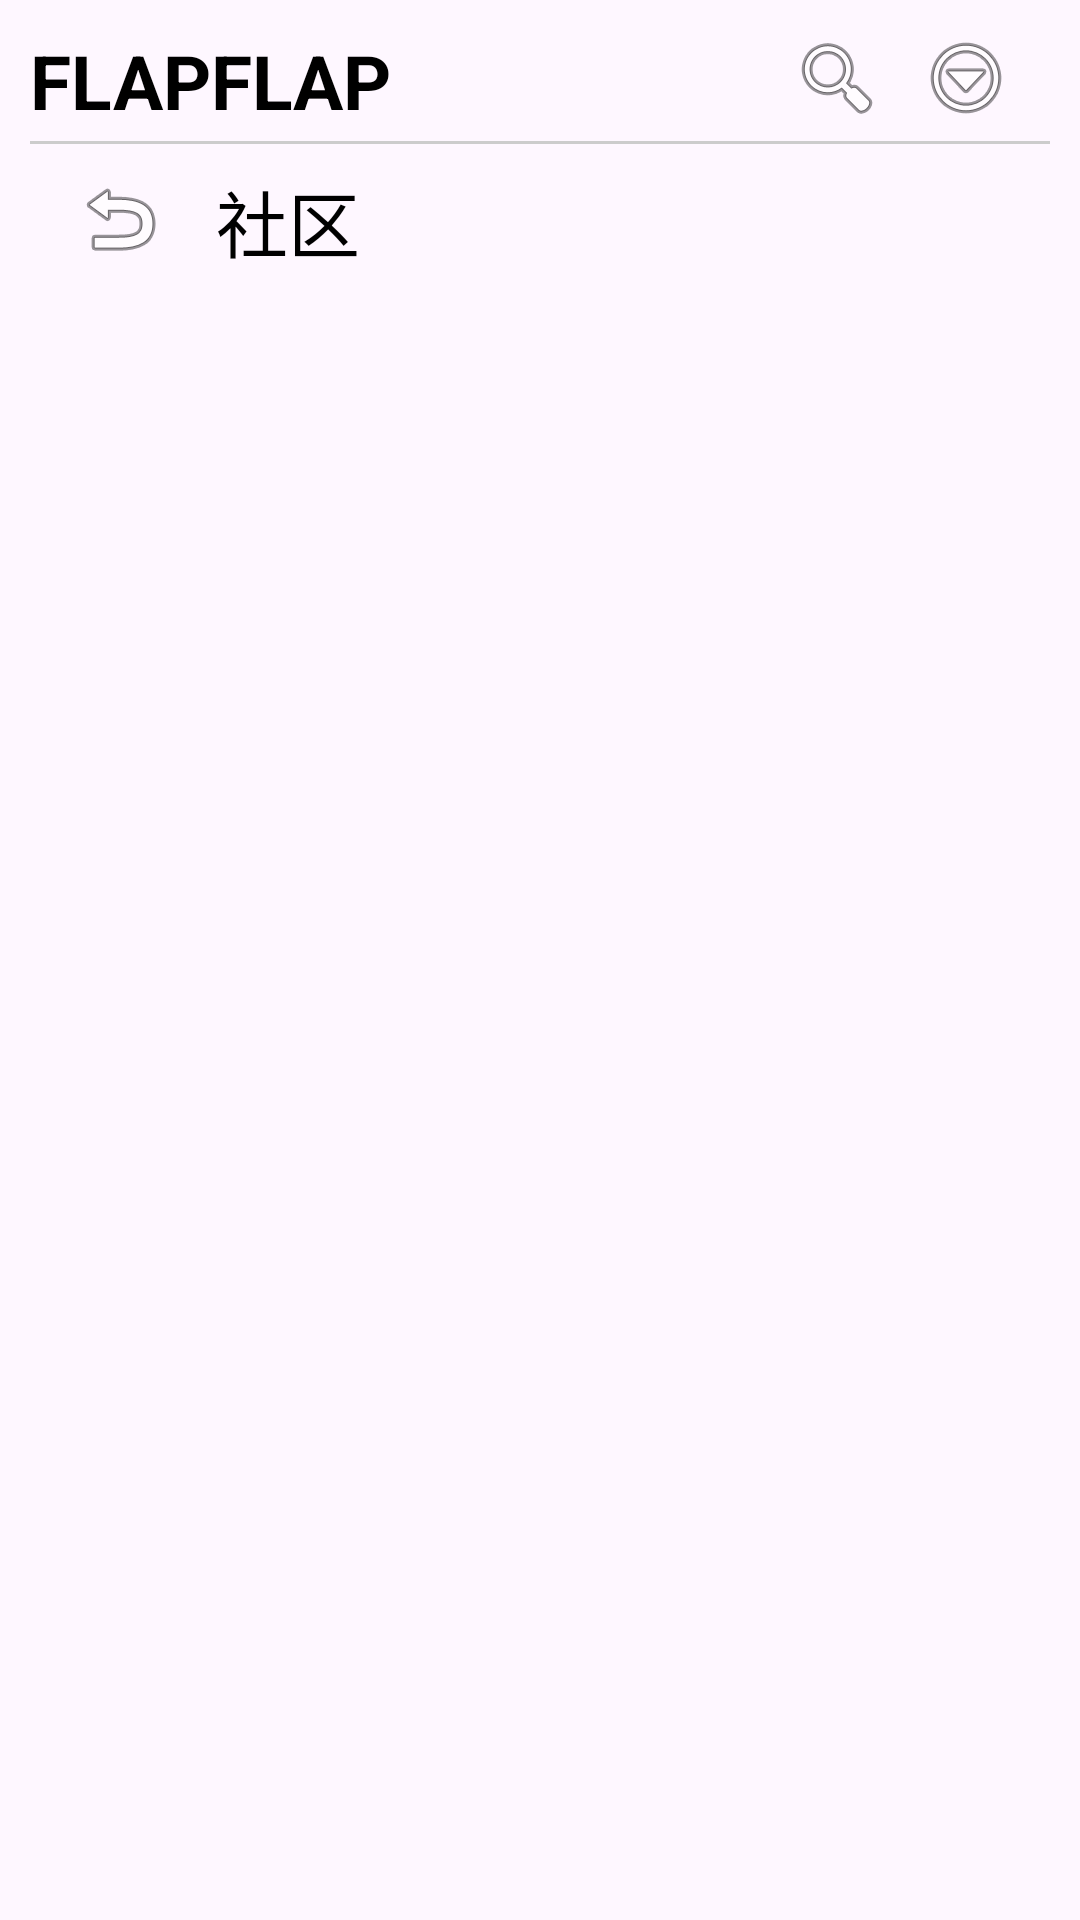

Reconstruct the res/layout file that produces this screen, plus the resources it refers to.
<!-- AndroidManifest.xml: application theme Theme.Flapflap_front -->
<!-- res/layout/activity_all_community.xml -->
<?xml version="1.0" encoding="utf-8"?>
<androidx.constraintlayout.widget.ConstraintLayout xmlns:android="http://schemas.android.com/apk/res/android"
    xmlns:tools="http://schemas.android.com/tools"
    android:layout_width="match_parent"
    android:layout_height="match_parent"
    xmlns:app="http://schemas.android.com/apk/res-auto">

    <RelativeLayout
        android:id="@+id/tool_bar"
        android:layout_width="match_parent"
        android:layout_height="wrap_content"
        app:layout_constraintTop_toTopOf="parent">

        <include
            android:id="@+id/toolbar"
            layout="@layout/view_toolbar" />
    </RelativeLayout>

    <LinearLayout
        android:id="@+id/top_bar"
        android:layout_width="match_parent"
        android:layout_height="50dp"
        android:layout_below="@id/tool_bar"
        android:layout_marginTop="48dp"
        app:layout_constraintTop_toTopOf="@+id/tool_bar"
        tools:layout_editor_absoluteX="0dp">

        <ImageButton
            android:id="@+id/back_button"
            android:layout_width="48dp"
            android:layout_height="match_parent"
            android:layout_alignParentStart="true"
            android:layout_centerVertical="true"
            android:layout_marginStart="16dp"
            android:background="?attr/selectableItemBackgroundBorderless"
            android:contentDescription="Back"
            android:src="@android:drawable/ic_menu_revert" />

        <TextView
            android:id="@+id/title"
            android:layout_width="wrap_content"
            android:layout_height="wrap_content"
            android:layout_centerInParent="true"
            android:padding="8sp"
            android:text="社区"
            android:textColor="@android:color/black"
            android:textSize="24sp" />
    </LinearLayout>

    <androidx.recyclerview.widget.RecyclerView
        android:id="@+id/recycler_view"
        android:layout_width="0dp"
        android:layout_height="0dp"
        android:layout_below="@id/top_bar"
        android:layout_marginTop="8dp"
        app:layout_constraintTop_toBottomOf="@+id/top_bar"
        app:layout_constraintBottom_toBottomOf="parent"
        app:layout_constraintStart_toStartOf="parent"
        app:layout_constraintEnd_toEndOf="parent"
        tools:listitem="@layout/item_community" />
</androidx.constraintlayout.widget.ConstraintLayout>
<!-- res/layout/view_toolbar.xml (included above) -->
<?xml version="1.0" encoding="utf-8"?>
<RelativeLayout xmlns:android="http://schemas.android.com/apk/res/android"
    xmlns:tools="http://schemas.android.com/tools"
    android:layout_width="match_parent"
    android:layout_height="58sp"
    android:padding="10dp">

    <TextView
        android:id="@+id/title"
        android:layout_width="wrap_content"
        android:layout_height="wrap_content"
        android:text="FLAPFLAP"
        android:textColor="#000000"
        android:textSize="25sp"
        android:textStyle="bold" />

    <ImageButton
        android:id="@+id/search_button"
        android:layout_width="wrap_content"
        android:layout_height="wrap_content"
        android:layout_marginEnd="11dp"
        android:layout_toStartOf="@+id/menu_button"
        android:background="?attr/selectableItemBackgroundBorderless"
        android:contentDescription="Search"
        android:src="@android:drawable/ic_menu_search"
        tools:ignore="TouchTargetSizeCheck" />

    <ImageButton
        android:id="@+id/menu_button"
        android:layout_width="wrap_content"
        android:layout_height="wrap_content"
        android:layout_alignParentEnd="true"
        android:layout_marginEnd="12dp"
        android:background="?attr/selectableItemBackgroundBorderless"
        android:contentDescription="Menu"
        android:src="@android:drawable/ic_menu_more"
        tools:ignore="TouchTargetSizeCheck" />

    <View
        android:layout_width="match_parent"
        android:layout_height="1dp"
        android:layout_alignParentBottom="true"
        android:layout_marginTop="60dp"
        android:layout_marginBottom="0dp"
        android:background="#CCCCCC" />
</RelativeLayout>
<!-- resources referenced by this layout -->
<resources>
  <style name="Theme.Flapflap_front" parent="Base.Theme.Flapflap_front" />
  <style name="Base.Theme.Flapflap_front" parent="Theme.Material3.DayNight.NoActionBar">
          
           <item name="colorPrimary">@color/my_light_primary</item>
      </style>
  <color name="my_light_primary">#80AB3B</color>
</resources>
